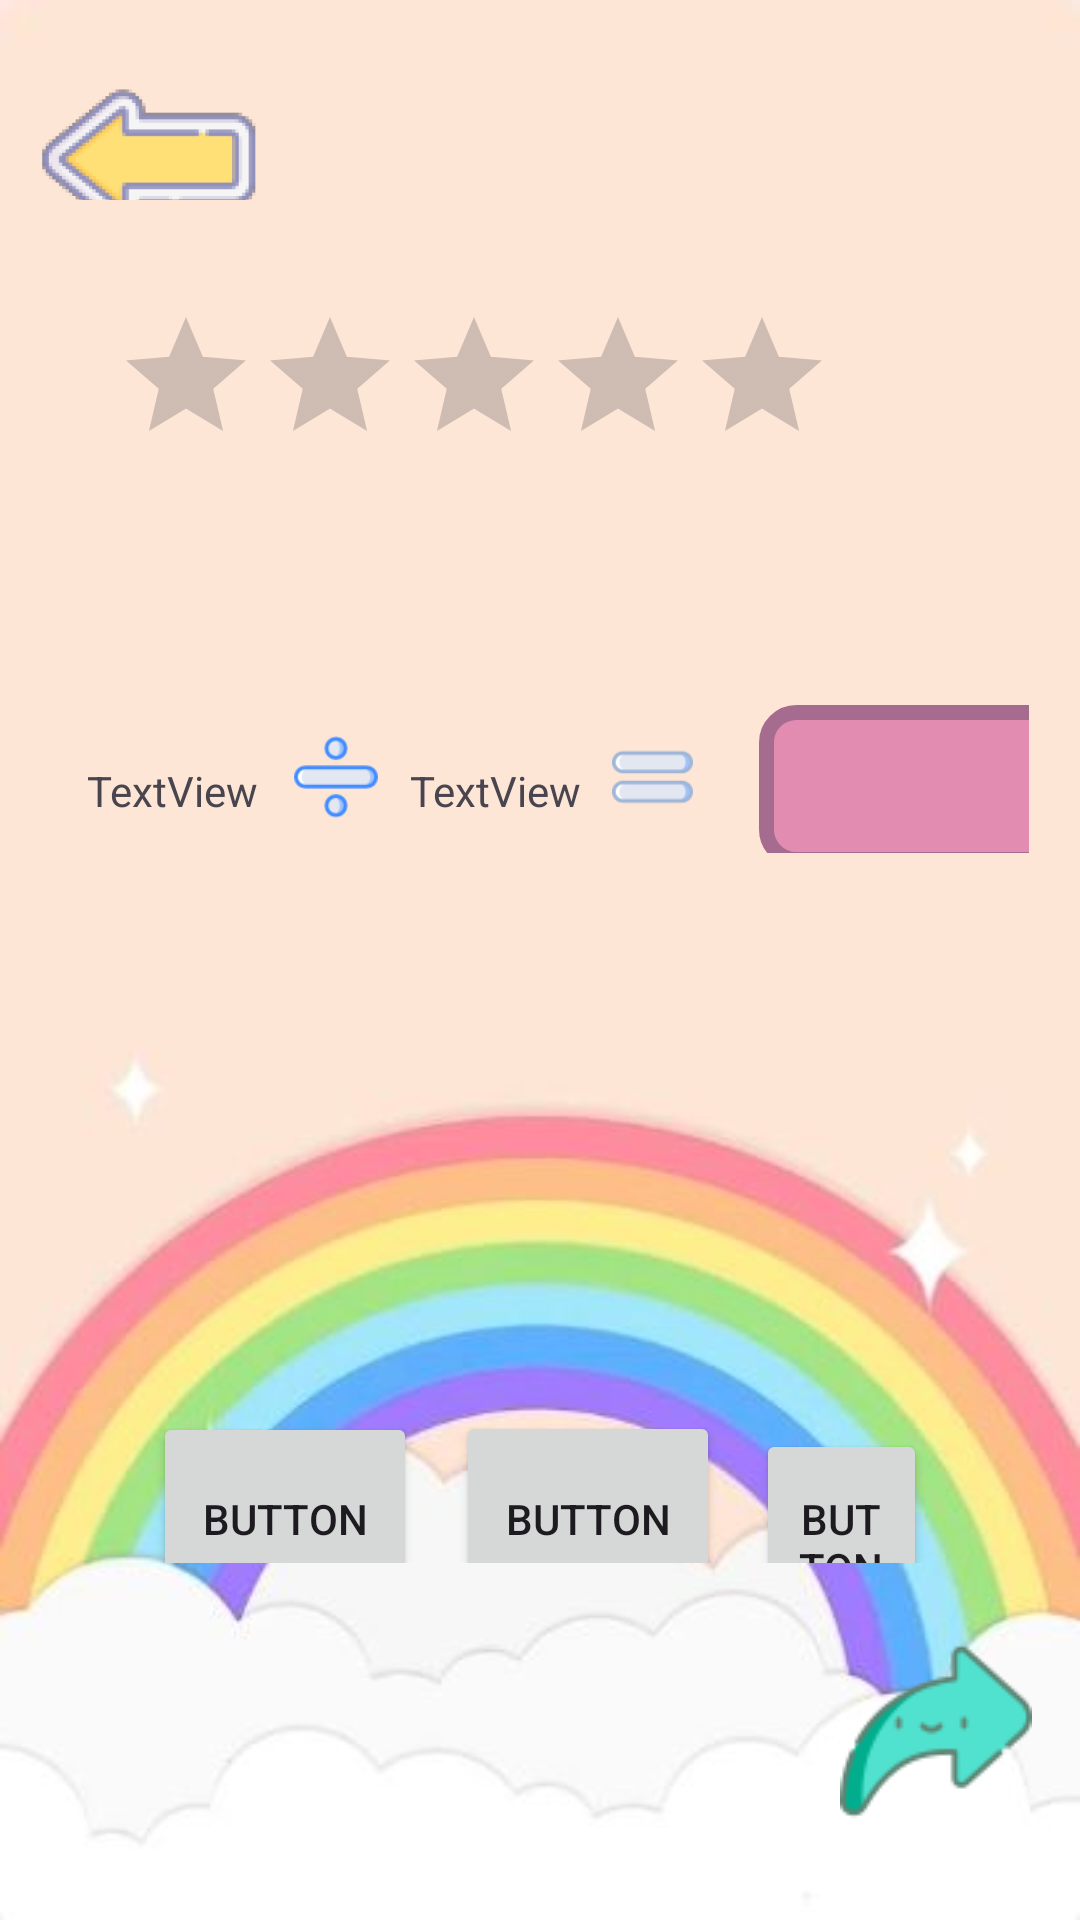

Layout XML and referenced resources for this Android screen:
<!-- AndroidManifest.xml: application theme Theme.MatemáticasYMásConCalculín -->
<!-- res/layout/activity_actividad_division.xml -->
<?xml version="1.0" encoding="utf-8"?>
<androidx.constraintlayout.widget.ConstraintLayout xmlns:android="http://schemas.android.com/apk/res/android"
    xmlns:app="http://schemas.android.com/apk/res-auto"
    xmlns:tools="http://schemas.android.com/tools"
    android:layout_width="match_parent"
    android:layout_height="match_parent"
    android:background="@drawable/ninobackground"
    tools:context=".ActividadDivision">

    <ImageView
        android:id="@+id/btnNext4"
        android:layout_width="wrap_content"
        android:layout_height="wrap_content"
        android:layout_marginEnd="16dp"
        android:layout_marginBottom="31dp"
        app:layout_constraintBottom_toBottomOf="parent"
        app:layout_constraintEnd_toEndOf="parent"
        app:layout_constraintTop_toBottomOf="@+id/tableRow17"
        app:srcCompat="@drawable/compartir" />

    <TableRow
        android:id="@+id/tableRow22"
        android:layout_width="0dp"
        android:layout_height="0dp"
        android:layout_marginStart="11dp"
        android:layout_marginTop="16dp"
        android:layout_marginEnd="11dp"
        android:layout_marginBottom="35dp"
        app:layout_constraintBottom_toTopOf="@+id/tableRow23"
        app:layout_constraintEnd_toEndOf="parent"
        app:layout_constraintStart_toStartOf="parent"
        app:layout_constraintTop_toTopOf="parent">

        <ImageView
            android:id="@+id/btnVolver4"
            android:layout_width="77dp"
            android:layout_height="74dp"
            app:srcCompat="@mipmap/volver_foreground" />

        <Space
            android:layout_width="87dp"
            android:layout_height="match_parent" />

        <ImageView
            android:id="@+id/imageView15"
            android:layout_width="71dp"
            android:layout_height="wrap_content"
            app:srcCompat="@drawable/division" />
    </TableRow>

    <TableRow
        android:id="@+id/tableRow23"
        android:layout_width="271dp"
        android:layout_height="0dp"
        android:layout_marginEnd="51dp"
        android:layout_marginBottom="81dp"
        app:layout_constraintBottom_toTopOf="@+id/tableRow26"
        app:layout_constraintEnd_toEndOf="parent"
        app:layout_constraintTop_toBottomOf="@+id/tableRow22">

        <RatingBar
            android:id="@+id/ratingBar4"
            android:layout_width="wrap_content"
            android:layout_height="wrap_content" />
    </TableRow>

    <TableRow
        android:id="@+id/tableRow26"
        android:layout_width="0dp"
        android:layout_height="0dp"
        android:layout_marginStart="17dp"
        android:layout_marginEnd="17dp"
        android:layout_marginBottom="186dp"
        app:layout_constraintBottom_toTopOf="@+id/tableRow27"
        app:layout_constraintEnd_toEndOf="parent"
        app:layout_constraintStart_toStartOf="parent"
        app:layout_constraintTop_toBottomOf="@+id/tableRow23">

        <TextView
            android:id="@+id/tvNum1D"
            android:layout_width="81dp"
            android:layout_height="56dp"
            android:gravity="center"
            android:text="TextView" />

        <ImageView
            android:id="@+id/imageView16"
            android:layout_width="28dp"
            android:layout_height="wrap_content"
            app:srcCompat="@drawable/division_1" />

        <TextView
            android:id="@+id/tvNum2D"
            android:layout_width="78dp"
            android:layout_height="60dp"
            android:gravity="center"
            android:text="TextView" />

        <ImageView
            android:id="@+id/imageView20"
            android:layout_width="27dp"
            android:layout_height="wrap_content"
            app:srcCompat="@drawable/igual" />

        <Space
            android:layout_width="22dp"
            android:layout_height="match_parent" />

        <EditText
            android:id="@+id/etRespuesta4"
            android:layout_width="133dp"
            android:layout_height="54dp"
            android:background="@drawable/rounded_edittext"
            android:ems="10"
            android:gravity="center"
            android:inputType="number" />
    </TableRow>

    <TableRow
        android:id="@+id/tableRow27"
        android:layout_width="0dp"
        android:layout_height="0dp"
        android:layout_marginStart="51dp"
        android:layout_marginEnd="51dp"
        android:layout_marginBottom="119dp"
        app:layout_constraintBottom_toBottomOf="parent"
        app:layout_constraintEnd_toEndOf="parent"
        app:layout_constraintStart_toStartOf="parent"
        app:layout_constraintTop_toBottomOf="@+id/tableRow26">

        <Button
            android:id="@+id/btnOp1D"
            android:layout_width="wrap_content"
            android:layout_height="71dp"
            android:text="Button" />

        <Space
            android:layout_width="13dp"
            android:layout_height="71dp" />

        <Button
            android:id="@+id/btnOp2D"
            android:layout_width="wrap_content"
            android:layout_height="72dp"
            android:text="Button" />

        <Space
            android:layout_width="12dp"
            android:layout_height="match_parent" />

        <Button
            android:id="@+id/btnOp3D"
            android:layout_width="wrap_content"
            android:layout_height="76dp"
            android:text="Button" />
    </TableRow>
</androidx.constraintlayout.widget.ConstraintLayout>
<!-- resources referenced by this layout -->
<resources>
  <!-- drawable compartir: png bitmap (drawable, 3028 bytes) -->
  <!-- drawable division: png bitmap (mipmap-hdpi, 2114 bytes) -->
  <!-- drawable division_1: png bitmap (drawable, 1835 bytes) -->
  <!-- drawable igual: png bitmap (drawable, 2739 bytes) -->
  <!-- drawable ninobackground: jpg bitmap (drawable, 14836 bytes) -->
  <!-- drawable rounded_edittext (drawable) -->
  <?xml version="1.0" encoding="utf-8"?>
      <shape xmlns:android="http://schemas.android.com/apk/res/android" >
  
          <solid android:color="#E38CB1" />
  
          <stroke
              android:width="5dp"
              android:color="#A56C8F" />
          <corners
              android:radius="10dp"
              />
  
      </shape>
  <!-- mipmap volver_foreground: png bitmap (mipmap-hdpi, 8428 bytes) -->
  <style name="Theme.MatemáticasYMásConCalculín" parent="Base.Theme.MatemáticasYMásConCalculín" />
  <style name="Base.Theme.MatemáticasYMásConCalculín" parent="Theme.Material3.DayNight.NoActionBar">
          <item name="colorPrimary">#04D9B2</item>
          <item name="colorPrimaryVariant">#D3F064</item>
          <item name="colorOnPrimary">#F1EEE5</item>
          
          <item name="colorSecondary">#FB02B1</item>
          <item name="colorSecondaryVariant">#FA91A0</item>
          <item name="colorOnSecondary">#F2E2CE</item>
          
          <item name="android:statusBarColor">#115480</item>
          
      </style>
</resources>
